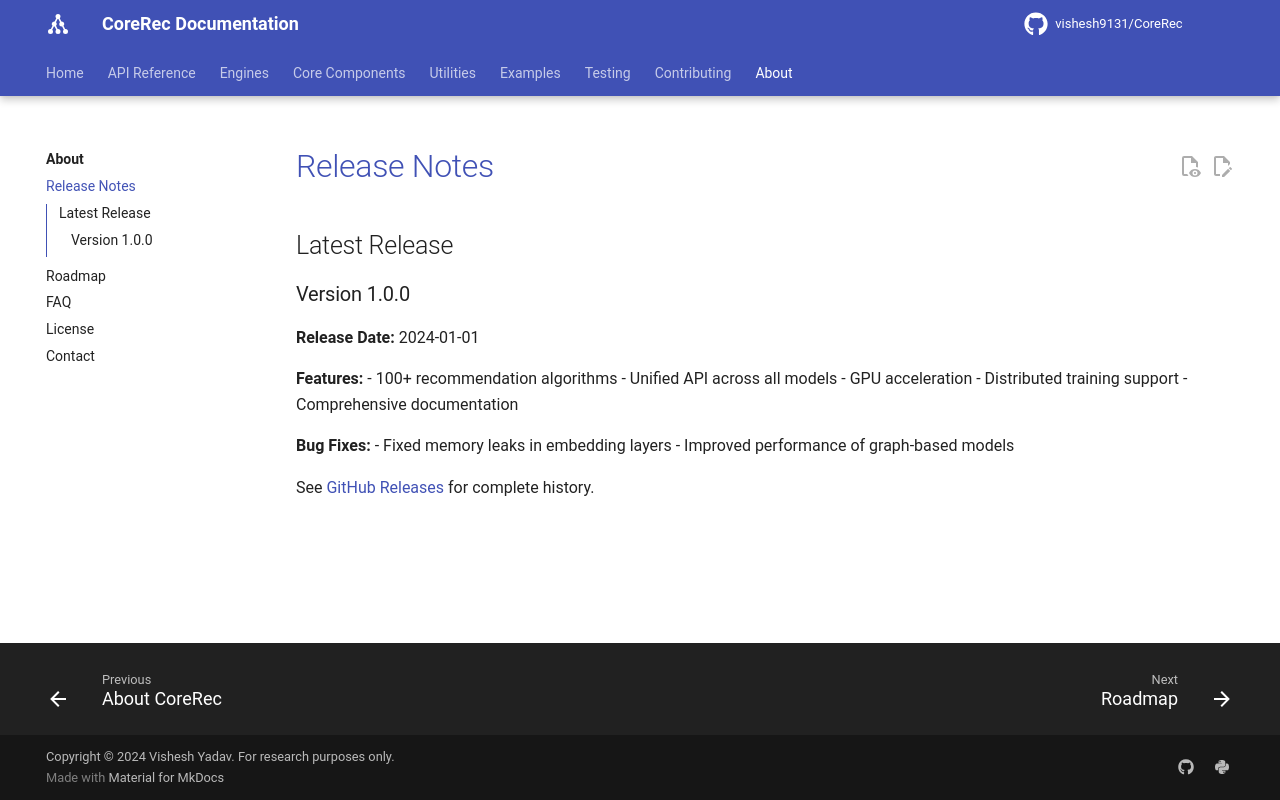

repository: vishesh9131/CoreRec · page: about/release-notes/index.html · generator: mkdocs

# Release Notes

## Latest Release

### Version 1.0.0

**Release Date:** 2024-01-01

**Features:**
- 100+ recommendation algorithms
- Unified API across all models
- GPU acceleration
- Distributed training support
- Comprehensive documentation

**Bug Fixes:**
- Fixed memory leaks in embedding layers
- Improved performance of graph-based models

See [GitHub Releases](https://github.com/vishesh9131/CoreRec/releases) for complete history.
